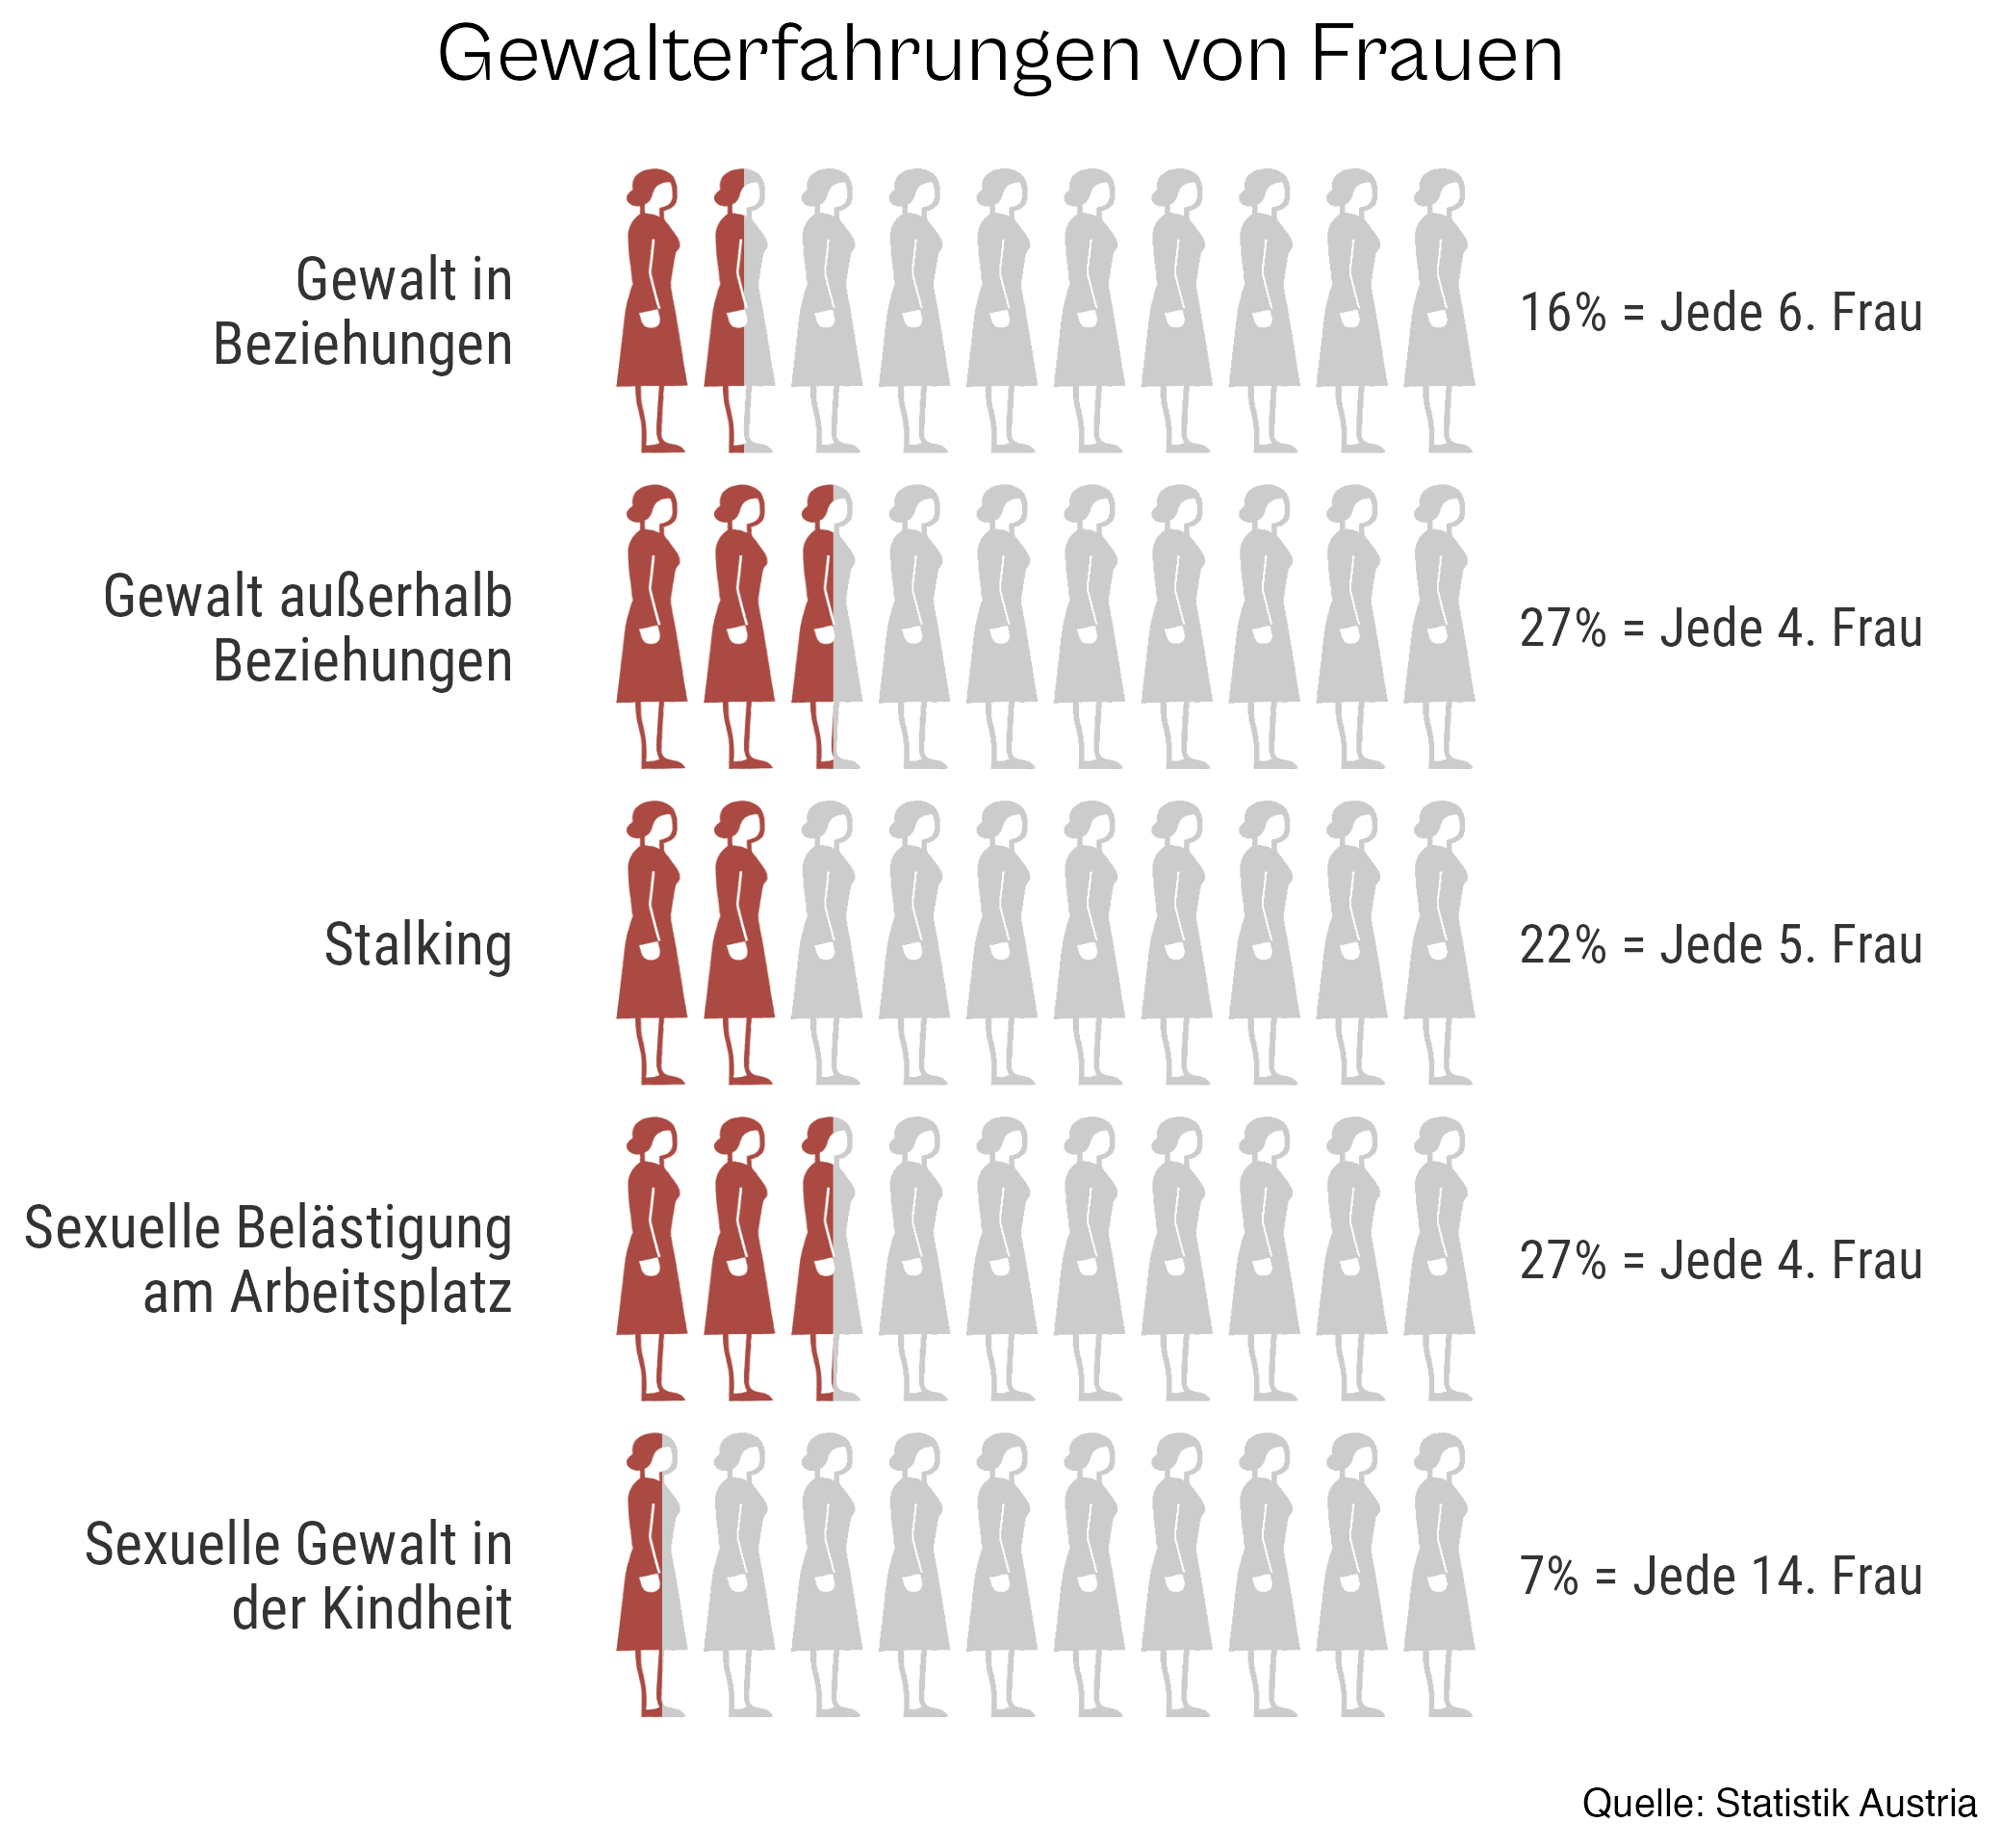

Data behind this chart, as committed beside it:
Merkmal; Grundgesamtheit¹; absolute Häufigkeit; relative Häufigkeit in %
Gewalt in Beziehungen; 3130986; 513934; 16,41
Gewalt außerhalb Beziehungen; 3245166; 863505; 26,61
Stalking; 3245166; 709958; 21,88
Sexuelle Belästigung am Arbeitsplatz; 2770707; 736613; 26,59
Sexuelle Gewalt in der Kindheit; 3245166; 228910; 7,05
Körperliche Gewalt innerhalb oder außerh…; 3245166; 761786; 23,47
Sexuelle Gewalt innerhalb oder außerhalb…; 3245166; 770716; 23,75
Körperliche und/oder sexuelle Gewalt inn…; 3245166; 1119934; 34,51
Androhung von körperlicher Gewalt innerh…; 3245166; 495016; 15,25
